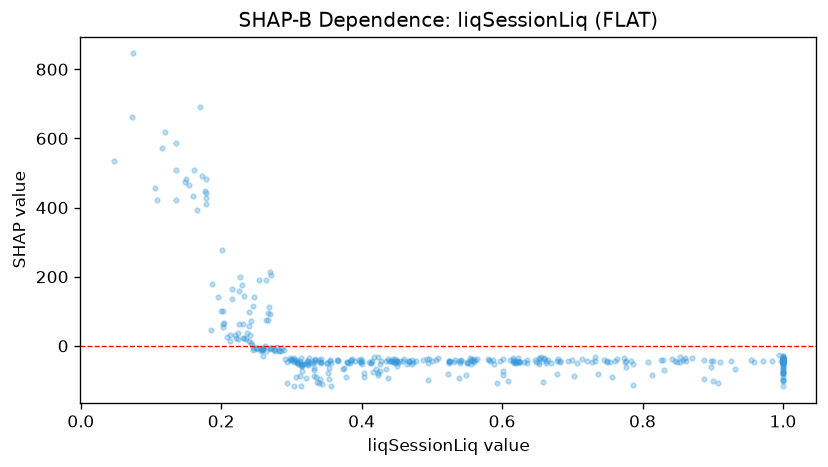

The file beside this chart, header and first rows:
feature_value, shap_value
0.615, -35.52
0.616, -46.91
0.496, -37.13
0.473, -45.37
0.177, 447.5
0.399, -46.19
0.525, -49.78
0.857, -41.77
1.0, -46.94
0.452, -49.19
0.179, 483.1
1.0, -46.77
0.287, -5.634
1.0, -48.38
0.682, -42.76
1.0, -46.72
0.532, -47.09
0.323, -55.26
1.0, -45.54
0.745, -40.8
1.0, -39.69
1.0, -37.52
0.898, -43.36
0.556, -41.57
0.56, -47.7
1.0, -43.94
1.0, -47.8
0.487, -39.95
0.997, -43.11
0.314, -59.35
0.179, 411.2
0.587, -39.8
0.449, -44.73
1.0, -43.76
0.625, -46.9
0.611, -42.13
0.663, -44.69
0.542, -40.19
0.413, -49.78
0.678, -45.16
0.55, -47.62
0.444, -46.15
0.663, -49.02
0.326, -49.64
0.749, -45.47
0.525, -44.4
0.669, -49.73
0.245, -13.04
0.631, -46.87
0.468, -44.96
0.204, 66
0.54, -49.03
1.0, -44.75
0.309, -50.96
0.385, -43.85
1.0, -47.74
0.161, 508.1
0.307, -47.61
1.0, -47.64
0.231, 63.53
... 374 more rows
